Labelled photos from "gmapsdatasetsss", an image-classification folder in sirius-siri/Terrain_Recognition. The possible labels are: grass, rocky terrain, salt marsh, sandy terrain, snow rocky terrain, water marsh.

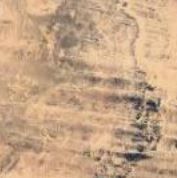
Label: sandy terrain

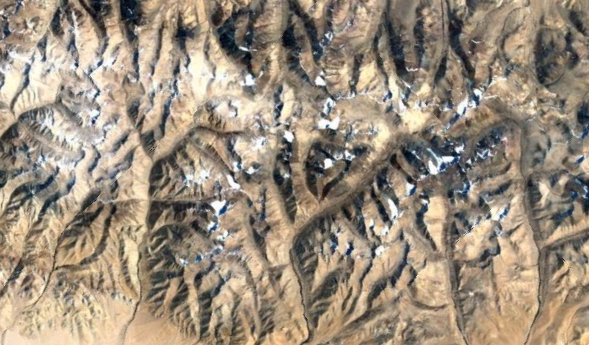
Label: snow rocky terrain

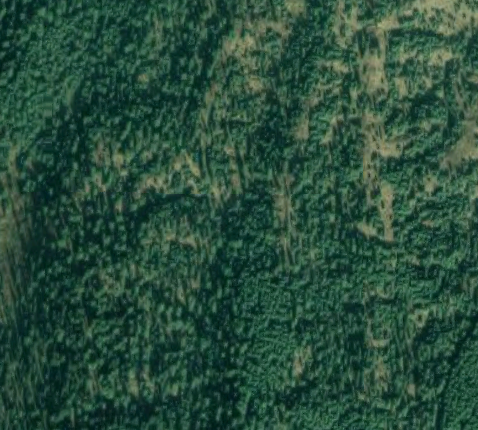
Label: grass

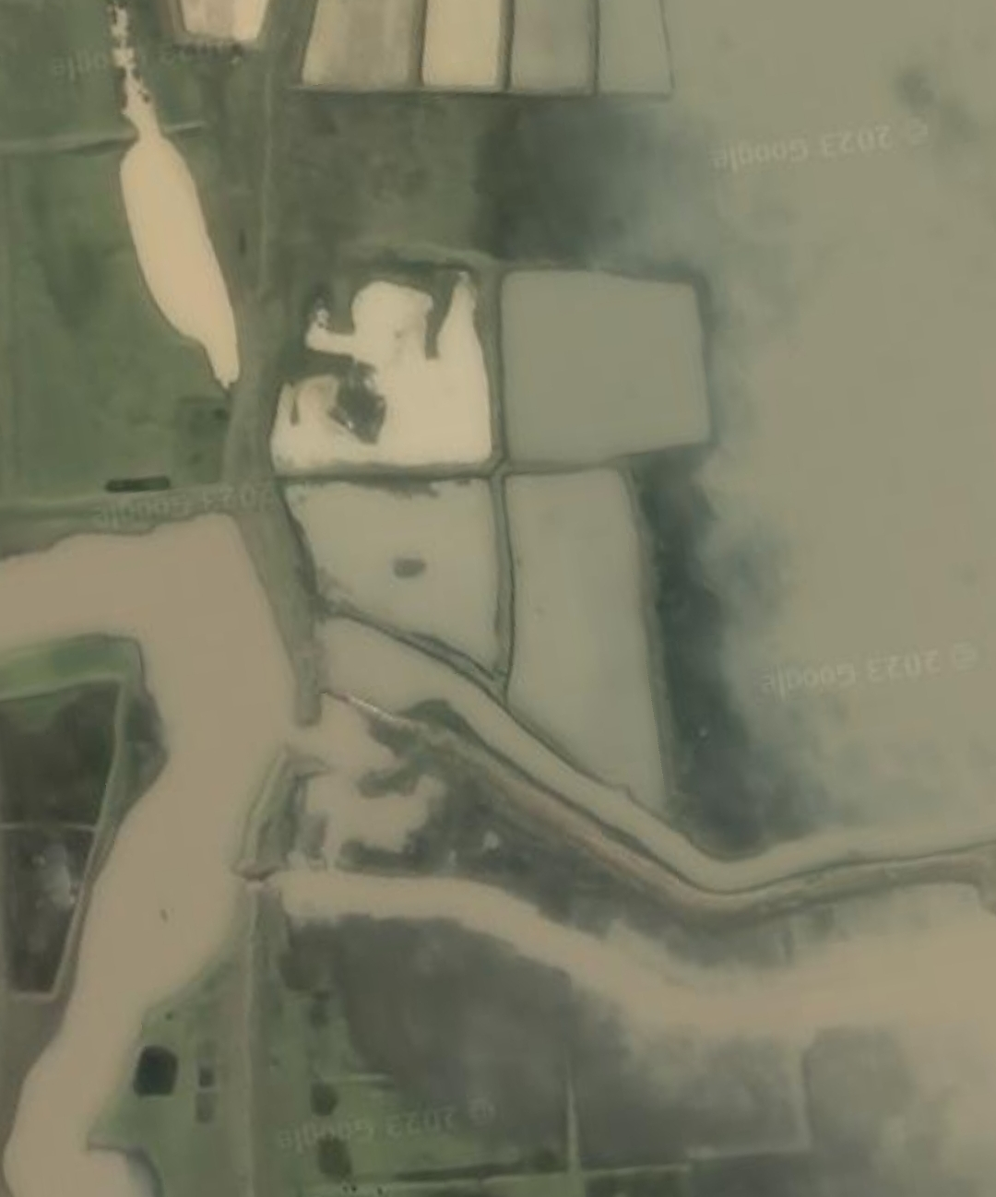
Label: water marsh

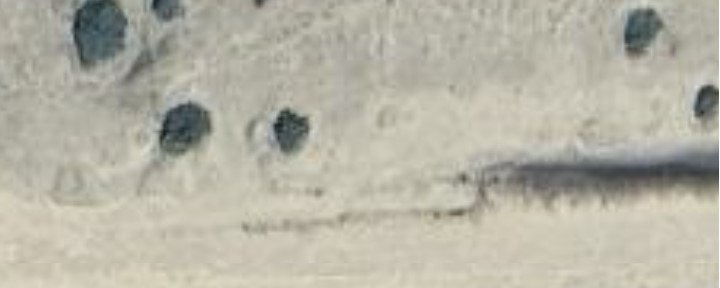
Label: salt marsh

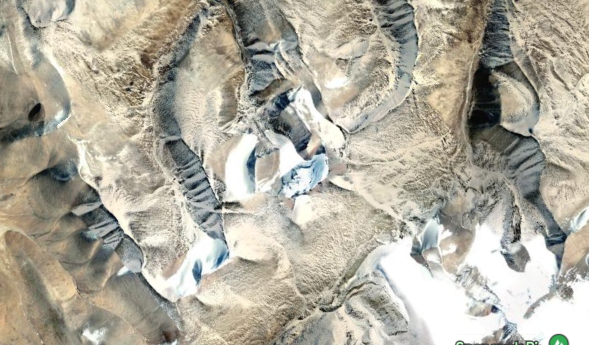
Label: snow rocky terrain
